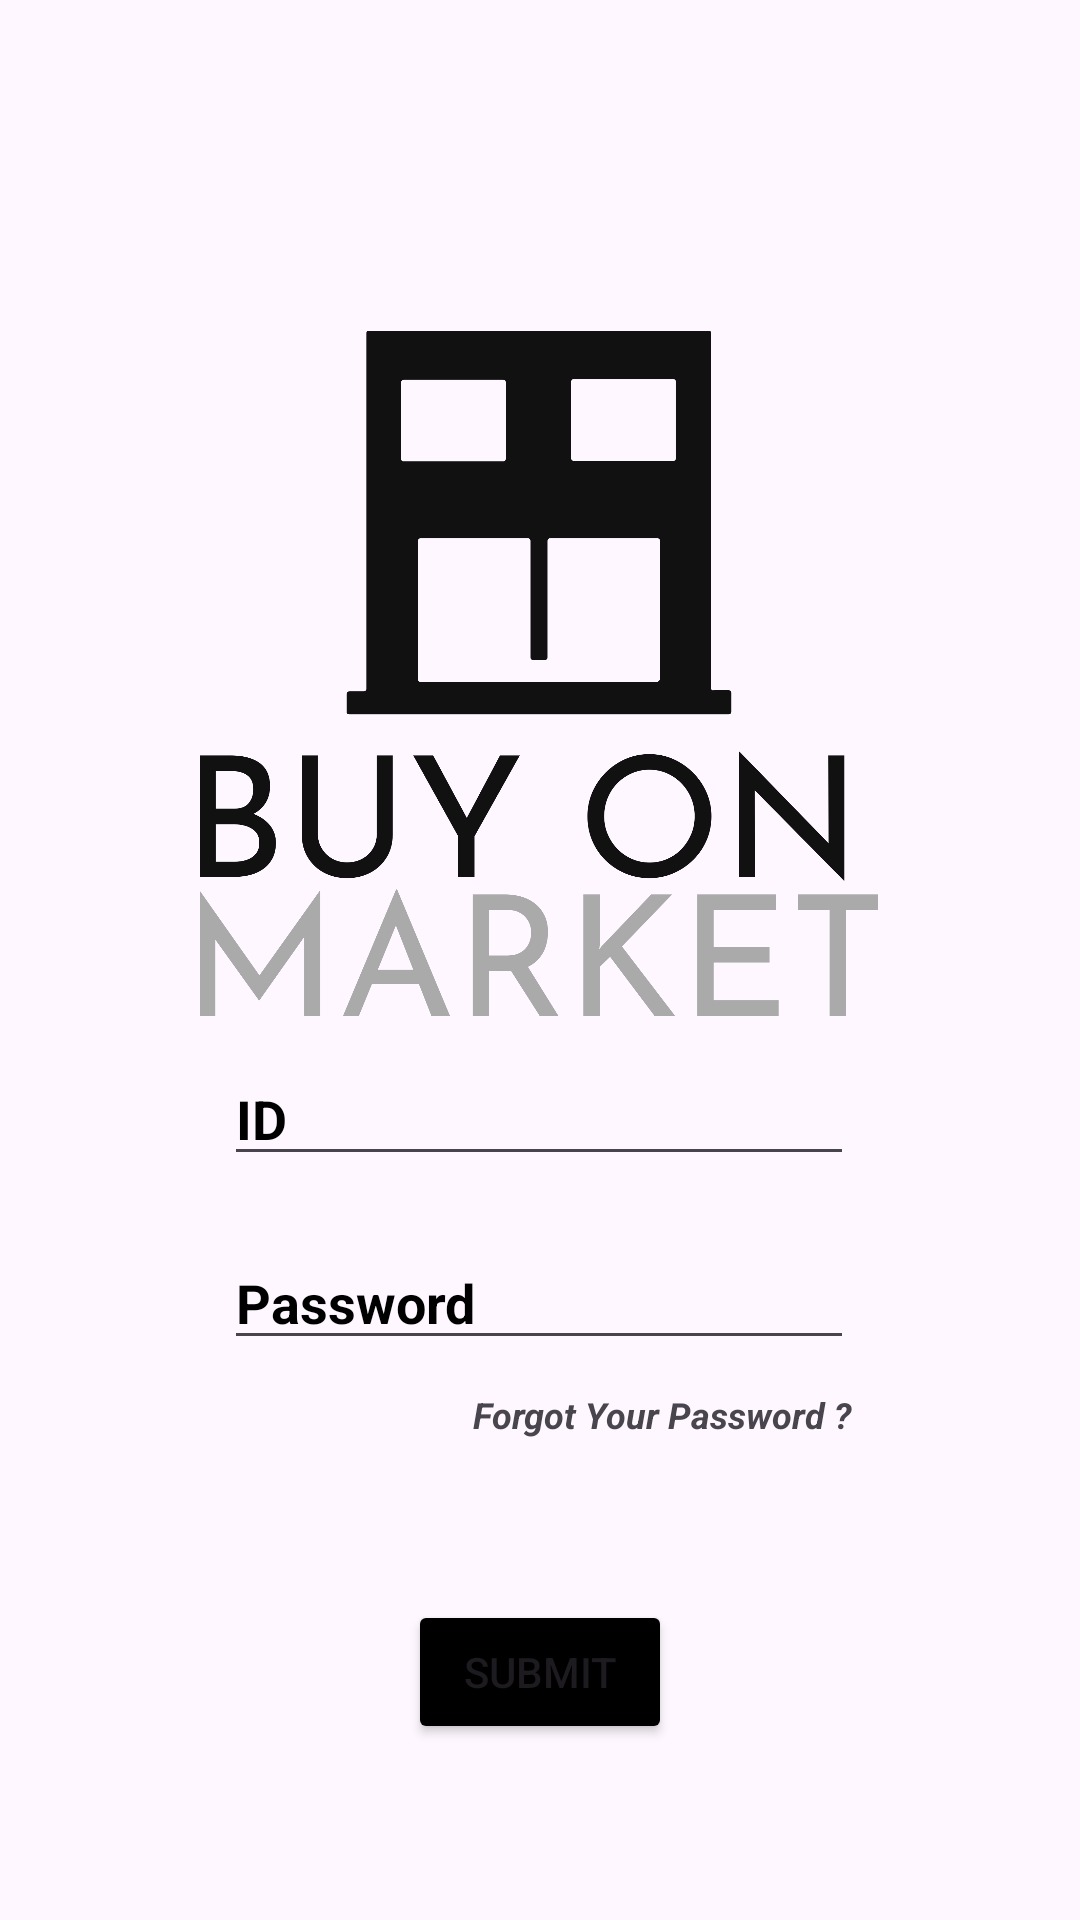

Layout XML and referenced resources for this Android screen:
<!-- AndroidManifest.xml: application theme Theme.Onrequest -->
<!-- res/layout/activity_main2.xml -->
<?xml version="1.0" encoding="utf-8"?>
<androidx.constraintlayout.widget.ConstraintLayout xmlns:android="http://schemas.android.com/apk/res/android"
    xmlns:app="http://schemas.android.com/apk/res-auto"
    xmlns:tools="http://schemas.android.com/tools"
    android:layout_width="match_parent"
    android:layout_height="match_parent"
    tools:context=".MainActivity2">

    <EditText
        android:id="@+id/editTextNumberPassword"
        android:layout_width="wrap_content"
        android:layout_height="wrap_content"
        android:layout_marginTop="20dp"
        android:autofillHints=""
        android:ems="10"
        android:hint="@string/PAassword"
        android:inputType="numberPassword"
        android:textColorHint="#000000"
        android:textStyle="bold"
        app:layout_constraintEnd_toEndOf="@+id/ID"
        app:layout_constraintHorizontal_bias="0.0"
        app:layout_constraintStart_toStartOf="@+id/ID"
        app:layout_constraintTop_toBottomOf="@+id/ID"
        tools:ignore="TouchTargetSizeCheck,TextContrastCheck" />

    <EditText
        android:id="@+id/ID"
        android:layout_width="wrap_content"
        android:layout_height="wrap_content"
        android:autofillHints=""
        android:ems="10"
        android:hint="@string/ID"
        android:inputType="text"
        android:textColorHint="#000000"
        android:textStyle="bold"
        app:layout_constraintBottom_toBottomOf="parent"
        app:layout_constraintEnd_toEndOf="@+id/imageView2"
        app:layout_constraintStart_toStartOf="@+id/imageView2"
        app:layout_constraintTop_toTopOf="parent"
        app:layout_constraintVertical_bias="0.586"
        tools:ignore="TouchTargetSizeCheck" />

    <Button
        android:id="@+id/button"
        android:layout_width="wrap_content"
        android:layout_height="wrap_content"
        android:layout_marginTop="80dp"
        android:backgroundTint="#000000"
        android:onClick="submit"
        android:text="@string/submit"
        app:layout_constraintEnd_toEndOf="@+id/editTextNumberPassword"
        app:layout_constraintHorizontal_bias="0.504"
        app:layout_constraintStart_toStartOf="@+id/editTextNumberPassword"
        app:layout_constraintTop_toBottomOf="@+id/editTextNumberPassword" />

    <ImageView
        android:id="@+id/imageView2"
        android:layout_width="226dp"
        android:layout_height="331dp"
        android:layout_marginTop="60dp"
        app:layout_constraintEnd_toEndOf="parent"
        app:layout_constraintHorizontal_bias="0.497"
        app:layout_constraintStart_toStartOf="parent"
        app:layout_constraintTop_toTopOf="parent"
        app:srcCompat="@drawable/buy_on_market_high_resolution_logo_color_on_transparent_background"
        tools:ignore="ContentDescription" />

    <TextView
        android:id="@+id/textView3"
        android:layout_width="127dp"
        android:layout_height="48dp"
        android:layout_marginTop="10dp"
        android:minHeight="48dp"
        android:onClick="forgot"
        android:text="@string/forgotpass"
        android:textColorHint="#494646"
        android:textSize="12sp"
        android:textStyle="bold|italic"
        app:layout_constraintEnd_toEndOf="@+id/editTextNumberPassword"
        app:layout_constraintHorizontal_bias="1.0"
        app:layout_constraintStart_toStartOf="@+id/editTextNumberPassword"
        app:layout_constraintTop_toBottomOf="@+id/editTextNumberPassword"
        tools:ignore="TextSizeCheck" />

</androidx.constraintlayout.widget.ConstraintLayout>
<!-- resources referenced by this layout -->
<resources>
  <!-- drawable buy_on_market_high_resolution_logo_color_on_transparent_background: png bitmap (drawable, 117026 bytes) -->
  <string name="ID">ID</string>
  <string name="PAassword">Password</string>
  <string name="forgotpass">Forgot Your Password ?</string>
  <string name="submit">Submit</string>
  <style name="Theme.Onrequest" parent="Base.Theme.Onrequest" />
  <style name="Base.Theme.Onrequest" parent="Theme.Material3.DayNight.NoActionBar">
          
          
      </style>
</resources>
